Run: headless pygame with SDL's dummy video driver; simulated clock (each Clock.tick advances the game by its frame time, no real sleeping); random seed 0; keys injected as events and as key.get_pressed() state; no mouse input.
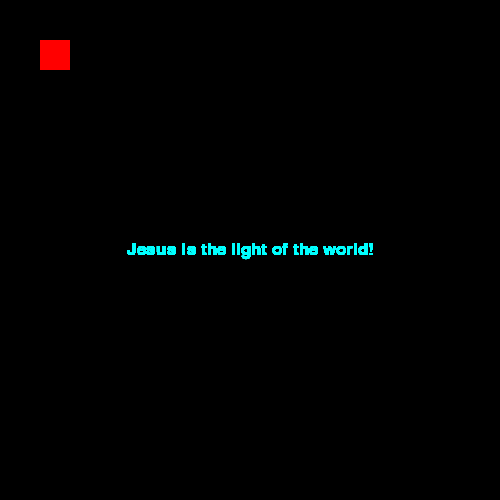
Frame 1 of 4 · flips 1–60 · no input
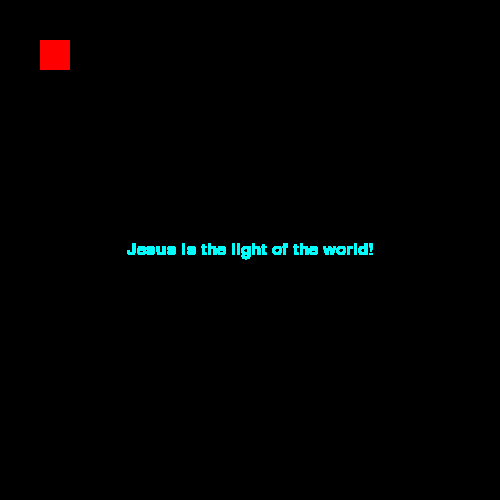
Frame 2 of 4 · flips 61–180 · tapped SPACE, RETURN · held RIGHT (→), D
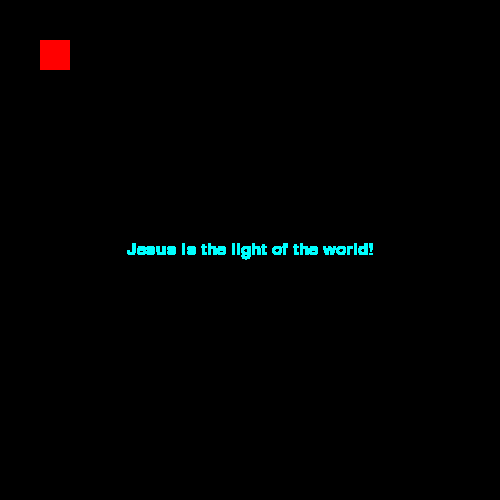
Frame 3 of 4 · flips 181–300 · held DOWN (↓), S
Frame 4 of 4 · flips 301–420 · held LEFT (←), A, UP (↑), W · screen unchanged from frame 3, image omitted

The pygame program that drew these frames:

import pygame
import sys

pygame.font.init()
pygame.font.get_fonts()

screen = pygame.display.set_mode((500,500))

# draw
draw = pygame.draw.rect(screen, (255,0,0), (40,40,30,30))

# text
font = pygame.font.SysFont('Times New Roman', 25)
text = font.render('Jesus is the light of the world!', True, (0,255,255))
text_rect = text.get_rect()
text_rect.center=(250,250)
# finish
while True:
    screen.blit(text, text_rect)
    for event in pygame.event.get():
        if event.type==pygame.QUIT:
            sys.exit()
            pygame.quit()
        if event.type==pygame.KEYDOWN:
            if event.key==pygame.K_1:
                screen.fill((0,0,0))
                text2 = font.render('Jesus is at door and knock...', True, (0,255,0))
                text_rect.center=(250,250)
                screen.blit(text2, text_rect)
            elif event.key==pygame.K_2:
                screen.fill((0,0,0))
                text3 = font.render('The Lord is my shepherd, I will lack nothing', True, (0,0,255))
                text_rect.center=(250,250)
                screen.blit(text3, text_rect)
    pygame.display.flip()
